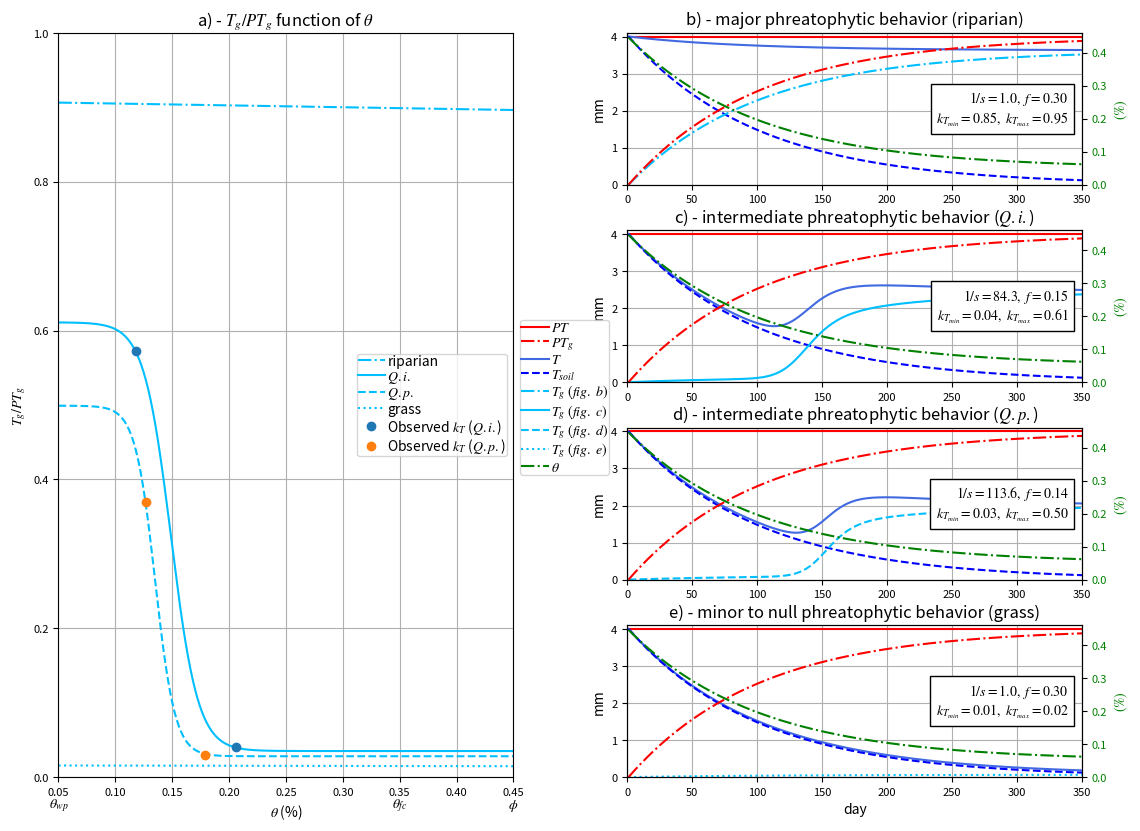

Python code for this plot:
# -*- coding: utf-8 -*-
"""
Created on Tue Feb 18 14:25:53 2014

[redacted]
"""
import matplotlib as mpl
import matplotlib.pyplot as plt
import numpy as np
#import CreateColors
import itertools, datetime
mpl.rcParams['mathtext.fontset'] = 'stix'
#matplotlib.rcParams['font.family'] = 'STIXGeneral'
mpl.pyplot.legend(r'ABC123 vs $\mathrm{ABC123}^{123}$')

# INPUT
phi = 0.45
theta_fc = 0.35
theta_wp = 0.05
ThickSoil = 1000.0
PT = 4.0
plt_numb_lst = ['b)', 'c)', 'd)', 'e)']
pos = [2,4,6,8]
daynum= 350
#veg param
subtitle_list = ['major phreatophytic behavior', 'intermediate phreatophytic behavior', 'intermediate phreatophytic behavior', 'minor to null phreatophytic behavior']
veg_list = ['riparian', '$\it{Q.i.}$', '$\it{Q.p.}$', 'grass']
f_lst = [0.3, 0.1489, 0.135, 0.3]#[0.10, 0.217336864608619, 0.30]
s_lst = [1.00, 84.30, 113.60, 1.00]#[20, 28.26674282, 35]
kTmax_lst = [0.95, 0.611, 0.499, 0.02]#[0.9, 0.712676596, 0.35]
kTmin_lst = [0.85, 0.035,0.028, 0.01]#[0.6, 0.19772923, 0.05]
# kT obs
months = ['June', 'September']
theta_obs = [[0.206,0.118],[0.179,0.127]]
kT_obs = [[0.040,0.573],[0.030,0.370]]

cT = 'royalblue'
cTs = 'blue'
cTg = 'deepskyblue'
cPTa = 'red'
cPT = 'red'
cSM = 'green'

# plot parameters (legend)
lblspc = 0.05
mkscale = 0.15
handletextpad = 0.15
borderpad = 0.05
borderaxespad = 0.5
n_x = 0.97
n_y = 0.500

incr = 0.001

s_inv_lst = []
for s in s_lst:
    s_inv_lst.append(1/s)

fig = plt.figure(figsize=(11.7, 8.27))
ax1=fig.add_subplot(1,2,1)
plt.setp(ax1.get_xticklabels(), fontsize=8)
plt.setp(ax1.get_yticklabels(), fontsize=8)
plt.title(r'a) - $T_g/PT_g$ function of $\theta $', fontsize = 12)
theta = np.arange(theta_wp,phi+incr, incr)
linesTg = itertools.cycle(['-.','-','--',':'])
plts = []
for l, (s, s_inv, f, kT_max, kT_min, v, plt_numb) in enumerate(zip(s_inv_lst, s_lst, f_lst, kTmax_lst, kTmin_lst, veg_list, plt_numb_lst)):
    kT = kT_min + (kT_max-kT_min)/(1 + np.exp((theta - f)/s))
    plts += ax1.plot(theta, kT, linesTg.__next__(), color = cTg, label = '%s'%v)
    #ax1.annotate('$1/s = %.1f,\ f = %.2f$\n$k_{T_{max}} = %.1f,\ k_{T_{min}} = %.1f$\n$(T_g\ parameters\ of\ figure\ %s$' % (s_inv, f, kT_max, kT_min, plt_numb), (f, kT_max - (kT_max-kT_min)/(1 + np.exp((f - f)/s))), horizontalalignment='left', verticalalignment='bottom', bbox=dict(facecolor='white'), fontsize = 10, color = 'black')
for l, v in enumerate(veg_list):
    if 0<l<3:
        plts += ax1.plot(theta_obs[l-1],kT_obs[l-1], 'o', label = r'Observed $k_T$ (%s)' % veg_list[l])
plt.grid(True)
plt.xlim((theta_wp, phi))
plt.ylim((0.0,1.0))
plt.xlabel(r'$\theta$ (%)')
plt.ylabel(r'$T_g/PT_g$')  #, color = cTg)
#"plt.setp(ax1.get_yticklabels(), color = cTg)
ax1.yaxis.set_major_formatter(mpl.ticker.FormatStrFormatter('%.1f'))
#ax1.text(theta_wp-0.015, kT_min, '${k_T}_{min}$', horizontalalignment='center', verticalalignment='center', fontsize = 10)
#ax1.text(phi+0.015, kT_max, '${k_T}_{max}$', horizontalalignment='center', verticalalignment='center', fontsize = 10)
ax1.text(phi, -0.0375, r'$\phi$', horizontalalignment='center', verticalalignment='center', fontsize = 10)
ax1.text(theta_fc, -0.0375, r'$\theta_{fc}$', horizontalalignment='center', verticalalignment='center', fontsize = 10)
ax1.text(theta_wp, -0.0375, r'$\theta_{wp}$', horizontalalignment='center', verticalalignment='center', fontsize = 10)
#labs = [l.get_label() for l in ax1.get_legend_handles_labels()]
plt.legend(plts, ax1.get_legend_handles_labels()[1], loc=0, labelspacing=lblspc, markerscale=1, handletextpad=handletextpad,
           borderaxespad=borderaxespad, borderpad=borderpad)
leg = plt.gca().get_legend()
ltext = leg.get_texts()
plt.setp(ltext, fontsize=10)

for j, (s, f, kT_max, kT_min, titlesuffix, v, plt_numb) in enumerate(zip(s_inv_lst, f_lst, kTmax_lst, kTmin_lst, subtitle_list, veg_list, plt_numb_lst)):
    days = np.arange(1,daynum + 1,1)
    Tsoil = np.zeros(daynum, float)
    Tg    = np.zeros(daynum, float)
    T     = np.zeros(daynum, float)
    PTg   = np.zeros(daynum, float)
    theta = np.zeros(daynum, float)
    PTarray = np.ones([daynum], float)*PT
    for d in range(len(days)):
        if d == 0:
            theta_tmp = phi*ThickSoil
        else:
            theta_tmp = theta[d-1]
        Tsoil[d] = PT * (theta_tmp/ThickSoil - theta_wp)/(phi - theta_wp)
        theta[d] = theta_tmp - Tsoil[d]
        PTg[d] = PT-Tsoil[d]
        kT = kT_min + (kT_max-kT_min)/(1 + np.exp((theta[d]/ThickSoil - f)/s))
        Tg[d] = PTg[d]*kT
        T[d] = Tsoil[d] + Tg[d]
    lines = itertools.cycle(['-','--','-.','-'])
    ax2=fig.add_subplot(4,2,pos[j])
    plt.title('%s - %s (%s)' % (plt_numb,titlesuffix, v), fontsize = 12)
    plt.setp(ax2.get_xticklabels(), fontsize=8)
    plt.setp(ax2.get_yticklabels(), fontsize=8)
    plt2_3 = ax2.plot(days, PTarray, '-', color = cPTa, label = r'$PT$')
    plt2_0 = ax2.plot(days, T, lines.__next__(), color = cT, label = r'$T$')
    plt2_1 = ax2.plot(days, Tsoil, lines.__next__(), color = cTs, label = r'$T_{soil}$')
    plt2_2 = ax2.plot(days, Tg, linesTg.__next__(), color = cTg, label = r'$T_g\ (fig.\ %s$'% plt_numb)
    plt2_4 = ax2.plot(days, PTg, '-.', color = cPT, label = r'$PT_g$')
    plt.grid(True)
    plt.ylabel('mm')
    if j>2:
        plt.xlabel('day')
    plt.ylim((0,PT+0.1))
    ax2a = ax2.twinx()
    plt.setp(ax2a.get_yticklabels(), fontsize=8, color = cSM)
    plt2a = ax2a.plot(days, theta/ThickSoil, lines.__next__(), color = cSM, label = r'$\theta$')
    plt.ylim((theta_wp-.05,phi+.01))
    plt.ylabel(r'$(\%)$', color = cSM)
    plt.xlim((0, daynum))
    ax2a.text(n_x, n_y, '$1/s = %.1f,\ f = %.2f$\n$k_{T_{min}} = %.2f,\ k_{T_{max}} = %.2f$' % (1/s, f, kT_min, kT_max), horizontalalignment='right', verticalalignment='center', transform=ax2a.transAxes, bbox=dict(facecolor='white'), fontsize = 10)
    if j == 0:
        plts =  plt2_3 + plt2_4 + plt2_0 + plt2_1 + plt2_2
    elif j==1 or j == 2:
        plts += (plt2_2)
    elif j==3:
        plts += (plt2_2+ plt2a)
labs = [l.get_label() for l in plts]
plt.legend(plts, labs, loc='center left', bbox_to_anchor=(-0.25, 2.5), labelspacing=lblspc, markerscale=mkscale, handletextpad = handletextpad, borderaxespad = borderaxespad, borderpad = borderpad, ncol = 1) #, columnspacing = 0.05)
leg = plt.gca().get_legend()
ltext  = leg.get_texts()
plt.setp(ltext, fontsize=10)


plt.subplots_adjust(left=0.075, bottom=0.05, right=0.95, top=0.95, wspace=0.25, hspace=0.3)
#plt.show()
img_path = 'Tg_functionNEW_%s'% (datetime.date.today().strftime("%Y%m%d"))
plt.savefig(img_path,dpi=300)
print('Plot printed:\n%s' % img_path)